Labelled photos from "dataset", an image-classification folder in arifnurrhmnn/Dataset-Motif-Batik. The possible labels are: kawung, megamendung, parang, sidomukti, truntum.

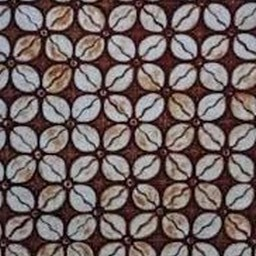
Label: kawung

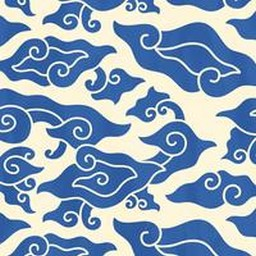
Label: megamendung

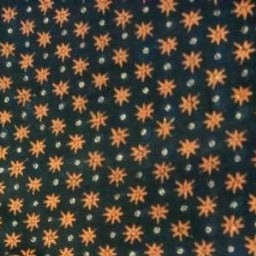
Label: truntum

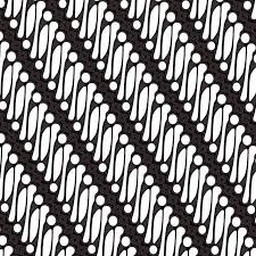
Label: parang

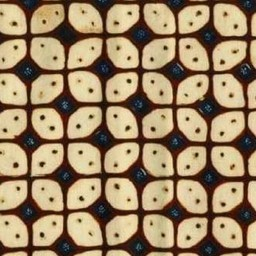
Label: kawung

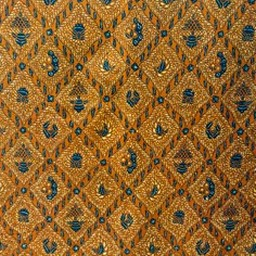
Label: sidomukti
